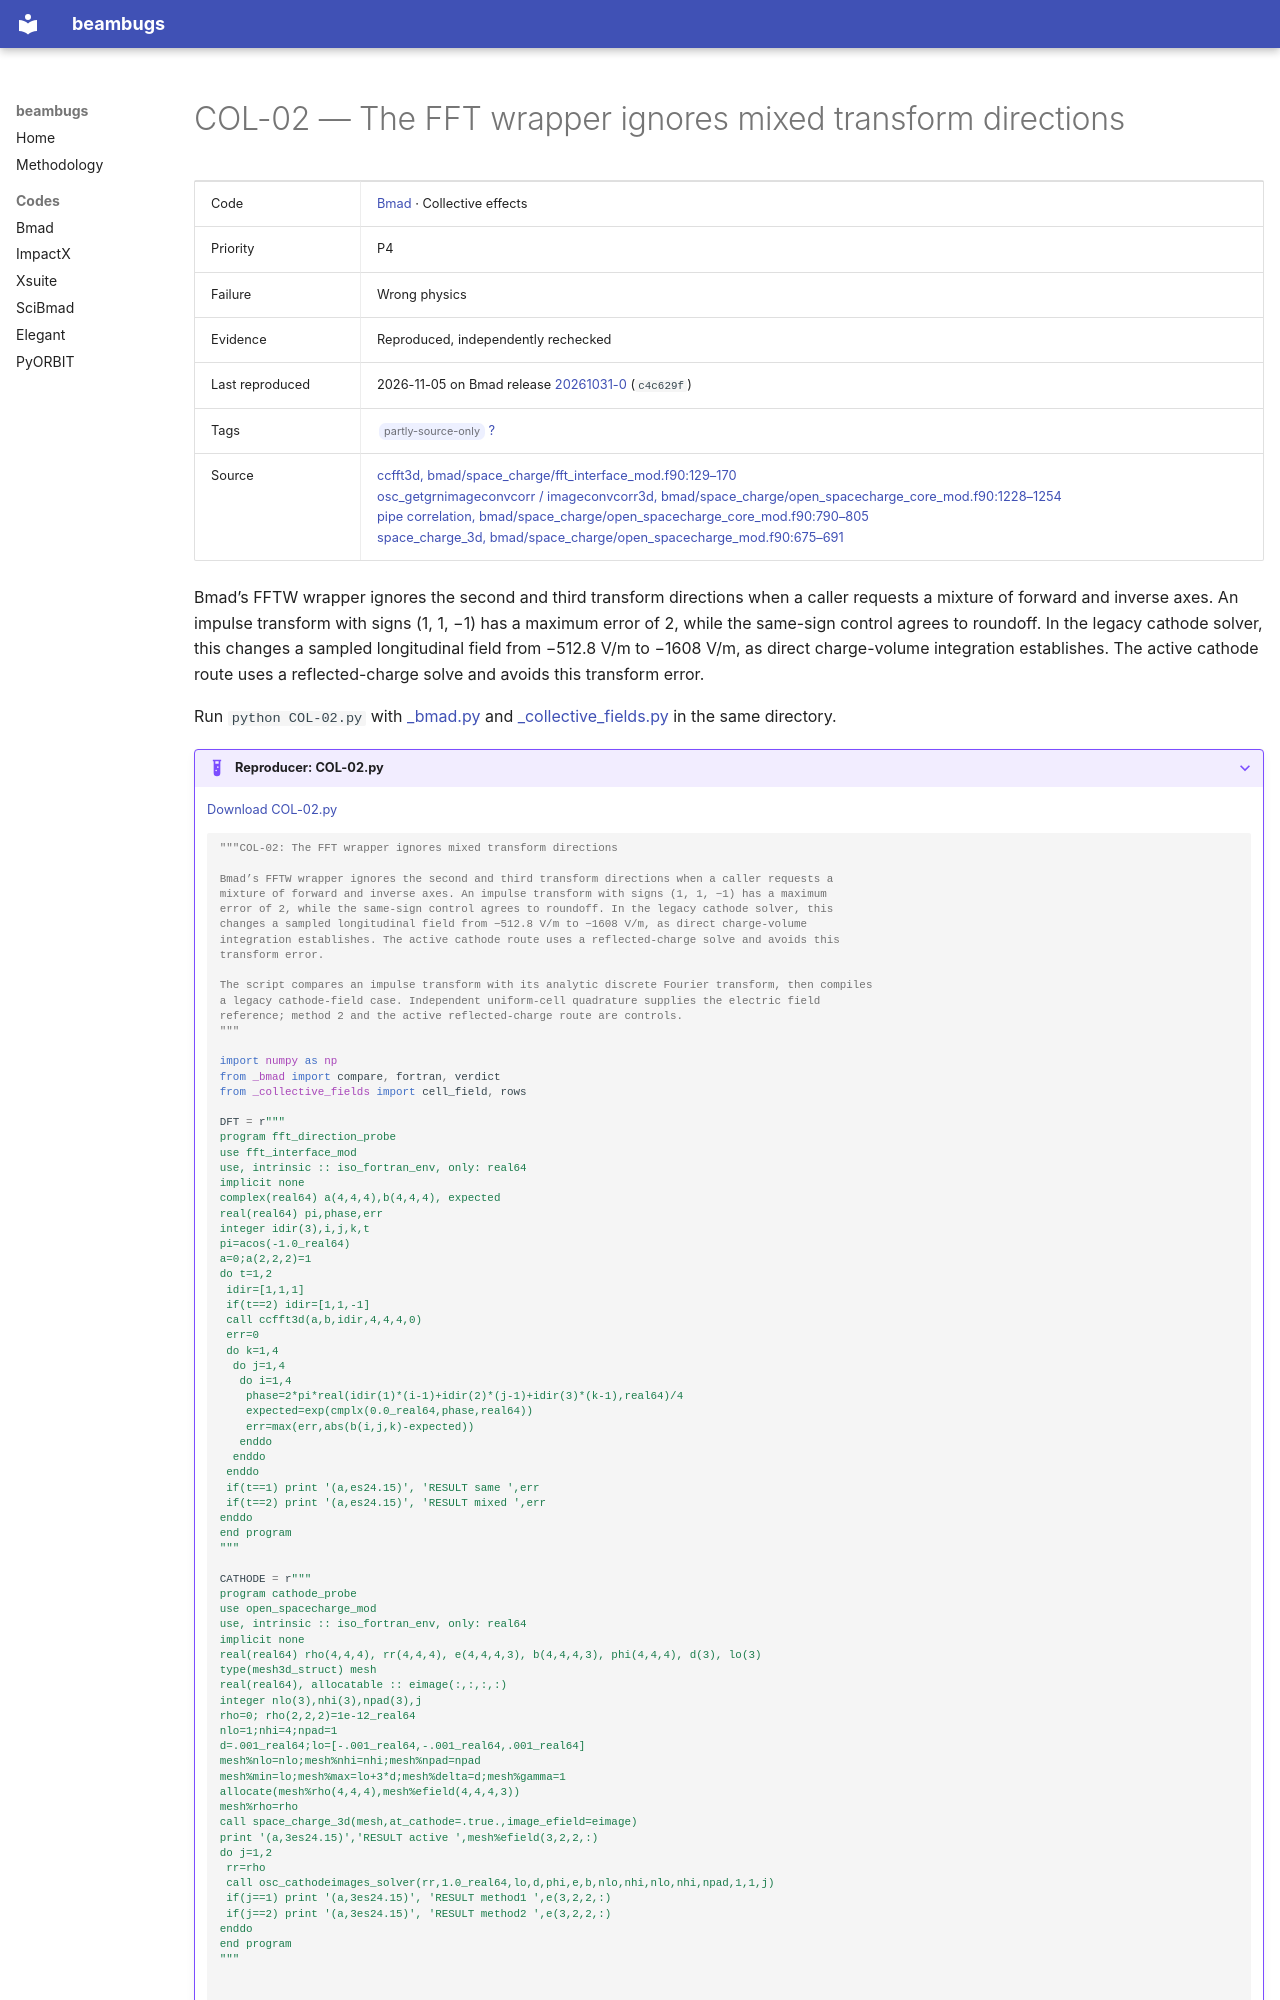

repository: nikitakuklev/beambugs · page: bmad/COL-02/index.html · generator: mkdocs

---
title: "COL-02: The FFT wrapper ignores mixed transform directions"
hide:
  - toc
---

# COL-02 — The FFT wrapper ignores mixed transform directions

| | |
|---|---|
| Code | [Bmad](../index.md) · Collective effects |
| Priority | P4 |
| Failure | Wrong physics |
| Evidence | Reproduced, independently rechecked |
| Last reproduced | 2026-11-05 on Bmad release [20261031-0](https://github.com/bmad-sim/bmad-ecosystem/tree/20261031-0) (`c4c629f`) |
| Tags | <span class="bb-tag">partly-source-only</span> [?](../../methodology.md#tags) |
| Source | [ccfft3d, bmad/space_charge/fft_interface_mod.f90:129–170](https://github.com/bmad-sim/bmad-ecosystem/blob/c4c629fc9071d3a56cb1ba5bc714baba65e9c5d3/bmad/space_charge/fft_interface_mod.f90#L129-L170)<br>[osc_getgrnimageconvcorr / imageconvcorr3d, bmad/space_charge/open_spacecharge_core_mod.f90:1228–1254](https://github.com/bmad-sim/bmad-ecosystem/blob/c4c629fc9071d3a56cb1ba5bc714baba65e9c5d3/bmad/space_charge/open_spacecharge_core_mod.f90#L1228-L1254)<br>[pipe correlation, bmad/space_charge/open_spacecharge_core_mod.f90:790–805](https://github.com/bmad-sim/bmad-ecosystem/blob/c4c629fc9071d3a56cb1ba5bc714baba65e9c5d3/bmad/space_charge/open_spacecharge_core_mod.f90#L790-L805)<br>[space_charge_3d, bmad/space_charge/open_spacecharge_mod.f90:675–691](https://github.com/bmad-sim/bmad-ecosystem/blob/c4c629fc9071d3a56cb1ba5bc714baba65e9c5d3/bmad/space_charge/open_spacecharge_mod.f90#L675-L691) |

Bmad’s FFTW wrapper ignores the second and third transform directions when a caller requests a mixture of forward and inverse axes. An impulse transform with signs (1, 1, −1) has a maximum error of 2, while the same-sign control agrees to roundoff. In the legacy cathode solver, this changes a sampled longitudinal field from −512.8 V/m to −1608 V/m, as direct charge-volume integration establishes. The active cathode route uses a reflected-charge solve and avoids this transform error.

Run `python COL-02.py` with [_bmad.py](../helpers/_bmad.py) and [_collective_fields.py](../helpers/_collective_fields.py) in the same directory.

??? example "Reproducer: COL-02.py"

    [Download COL-02.py](COL-02.py)

    ```python
    """COL-02: The FFT wrapper ignores mixed transform directions

    Bmad’s FFTW wrapper ignores the second and third transform directions when a caller requests a
    mixture of forward and inverse axes. An impulse transform with signs (1, 1, −1) has a maximum
    error of 2, while the same-sign control agrees to roundoff. In the legacy cathode solver, this
    changes a sampled longitudinal field from −512.8 V/m to −1608 V/m, as direct charge-volume
    integration establishes. The active cathode route uses a reflected-charge solve and avoids this
    transform error.

    The script compares an impulse transform with its analytic discrete Fourier transform, then compiles
    a legacy cathode-field case. Independent uniform-cell quadrature supplies the electric field
    reference; method 2 and the active reflected-charge route are controls.
    """

    import numpy as np
    from _bmad import compare, fortran, verdict
    from _collective_fields import cell_field, rows

    DFT = r"""
    program fft_direction_probe
    use fft_interface_mod
    use, intrinsic :: iso_fortran_env, only: real64
    implicit none
    complex(real64) a(4,4,4),b(4,4,4), expected
    real(real64) pi,phase,err
    integer idir(3),i,j,k,t
    pi=acos(-1.0_real64)
    a=0;a(2,2,2)=1
    do t=1,2
     idir=[1,1,1]
     if(t==2) idir=[1,1,-1]
     call ccfft3d(a,b,idir,4,4,4,0)
     err=0
     do k=1,4
      do j=1,4
       do i=1,4
        phase=2*pi*real(idir(1)*(i-1)+idir(2)*(j-1)+idir(3)*(k-1),real64)/4
        expected=exp(cmplx(0.0_real64,phase,real64))
        err=max(err,abs(b(i,j,k)-expected))
       enddo
      enddo
     enddo
     if(t==1) print '(a,es24.15)', 'RESULT same ',err
     if(t==2) print '(a,es24.15)', 'RESULT mixed ',err
    enddo
    end program
    """
